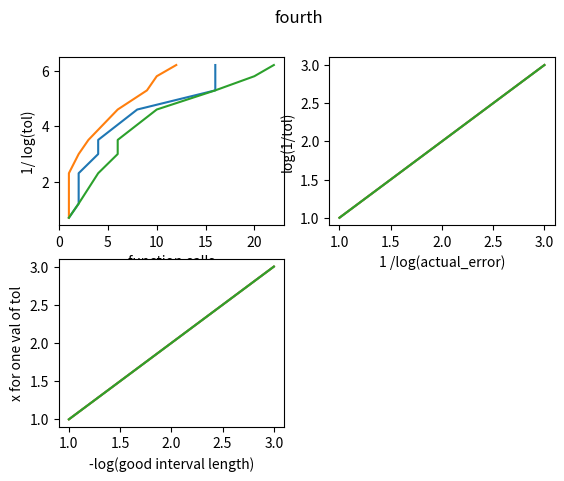

Write Python code to recreate this figure.
import matplotlib.pyplot as plt
from math import log, pi, sin, sqrt

### Structs ###


# Function
#
# function -> List Int -> Function
#
# Holds a function to be tested and the interval
# it should be tested on.

class Function():

	def __init__(self, function, interval):

		self.f = function
		self.interval = interval

## Functions to be tested ##

# Function : x^2
# Interval : [0,2]

SQRD = Function(lambda x: x ** 2, [0,2])

# Function : sqrt( sin( pi x/2))
# Interval : [0,1]

SQRT = Function(lambda x: sqrt(sin((pi * x) / 2)), [0,1])

# Function : x^4
# Interval : [-1,1]

FOURTH = Function(lambda x: x ** 4, [-1,1])

# Function : 1 if x<0.5 and 0 if x>=0.5
# Interval : [0,1]


def func4(x):
	if x < 0.5:
		return 1
	elif x >= 0.5:
		return 0

POTENTIAL = Function(func4, [0,1])

# Result
#
# Float -> Int -> Int-> Result
# A tuple of the approximation of integral area
# and the deepest level taken to get there as well
# the number of function calls

class Result():

	def __init__(self, result,function_calls):

		self.result = result
		self.function_calls = function_calls

	def __str__(self):

		return 'Result is {}\nFunction Calls is {}'.format(
			self.result, self.function_calls)


# AdaptiveQuadrature
#
# Implements the adapative quadrature algorithim

class AdaptiveQuadrature():

	def __init__(self):

		# Keeps track of the number function calls
		self.function_calls = 0
		self.i = 10

	def recursive(self, f, tolerance_original, a_original,b_original, max_level, special = False):

		"""

		recursive

		function -> Float -> Float -> Float -> Int -> Bool -> Result

		Calculates the adaptive quadrative for a function
		over an interval. If the special flag is set returns
		instead of the fine approximation and combination of the
		fine and coarse for a better estimate.

		"""

		def sub_routine(tolerance, a, b, level):

			self.i += 1

			f_a, f_b = f(a), f(b)

			coarse = ((f_a + f_b) * (b-a)) / 2

			m = (a+b) / 2

			f_m = f(m)

			first_trap = ((f_a + f_m) * (m - a)) / 2
			second_trap = ((f_m + f_b) * (b - m)) / 2

			fine = first_trap + second_trap

			if abs(fine - coarse) < (3 * tolerance) and level <= max_level:

				self.function_calls += 1

				return fine

			else:

				return  sub_routine(tolerance / 2, a, m, level + 1) + \
				        sub_routine(tolerance / 2, m, b, level + 1)

		approximation = sub_routine(tolerance_original, a_original,b_original, 0)

		return Result(approximation, self.function_calls)

fuck = lambda x: (x + 1) ** 3
run = AdaptiveQuadrature()
res = run.recursive(fuck, 1e-3, 0, 1, 10)
print (res)


# Example
#
# Holds the methods and constants
# used to test and the different
# factors against one another.

class Example():

	def __init__(self):

		self.MAX_LEVEL = 10
		self.PADDING = 1e-30
		self.ACTUAL_ERROR_TOLERANCE = 1e-1
		self.TOLERANCE_RANGE = (5e-1, 3e-1, 1e-1, 5e-2, 3e-2, 1e-2, 5e-3, 3e-3,2e-3,)

	def calculate(self, f, a, b):

		"""

		calculate

		function -> Float -> Float -> Dict<String,Tuple<List Float, List Float>>

		Returns a dictionary containing all the x,y points to be graphed

		"""	


		def function_evaluations_test(f, a, b):

			"""

			function_evalution_test

			function -> Float -> Float -> Tuple <Float,Float>

			Returns a tuple where xs is the number of function calls
			and ys is the log(1/tol)

			"""

			results = [
				AdaptiveQuadrature().recursive(f, tol_variable, a,b, self.MAX_LEVEL) for 
				tol_variable in self.TOLERANCE_RANGE
			]

			xs = [x.function_calls for x in results]

			ys = [log(1/(tol_variable + self.PADDING)) for tol_variable in self.TOLERANCE_RANGE]

			return (xs,ys)

		def actual_error_test(f,a,b):

			"""

			actual error test

			function -> Float -> Float -> Tuple <Float,Float>

			Returns a tuple where xs is ____
			and ys is _____

			"""

			#actual_error = AdaptiveQuadrature().adaptive_quadrature(f,self.ACTUAL_ERROR_TOLERANCE, a,b, self.MAX_LEVEL)

			#xs = [1/ log(actual_error)] * len(self.TOLERANCE_RANGE)

			#ys = []

			return ([1,2,3], [1,2,3])
		def good_interval_length_test(f,a,b):

			"""

			good_interval_length_test

			function -> Float -> Float -> Tuple <Float,Float>

			Returns a tuple where xs is _
			and ys is __

			"""

			return ((1,2,3), (1,2,3))



		return {
			'function_evaluations': function_evaluations_test(f,a,b),
			'actual_error': actual_error_test(f,a,b),
			'good_interval': good_interval_length_test(f,a,b)
		}

	def do_all_tests(self):

		"""
		do_all_tests

		-> Dict< String, Dict<String,Tuple<List Float, List Float>>

		"""

		results = []
		
		for function_struct in (SQRD, SQRT, FOURTH):#,POTENTIAL):

			f = function_struct.f
			a,b = function_struct.interval

			results.append(self.calculate(f,a,b))

		return results


class Plot():


	def __init__(self):
		self.i = 1

	"""

	plot_one

	Float -> Float -> xlabel -> ylabel

	Creates a single plot

	"""

	def plot_one(self,xs, ys, xlabel, ylabel, title):

		foo = plt.subplot(2,2,self.i)
		self.i += 1
		foo.plot(xs, ys)
		foo.set_xlabel(xlabel)
		foo.set_ylabel(ylabel)
		return foo

	def plot_one_function(self, function_name, function_data_dict):

		x = plt.figure(1)
		x.suptitle(function_name)


		for key in ('function_evaluations', 'actual_error', 'good_interval'):

			xs, ys = function_data_dict[key]

			label_dict = {

				'function_evaluations': ('function calls', '1/ log(tol)'),
				'actual_error': ('1 /log(actual_error)', 'log(1/tol)'),
				'good_interval': ('-log(good interval length)', 'x for one val of tol')
			}

			x_label, y_label = label_dict.get(key)
			print (x_label, y_label)


			x.add_subplot(self.plot_one(xs,ys, x_label, y_label, function_name))
		plt.show()
		self.i  =1

	def plot_all_functions(self, all_function_dict):
		pass

if __name__ == '__main__':
	run = Example()
	res = run.do_all_tests()
	plot = Plot()

	names = ('sqrd', 'sqrt','fourth',)# 'potential')

	for name, data in zip(names, res):

		plot.plot_one_function(name, data)

